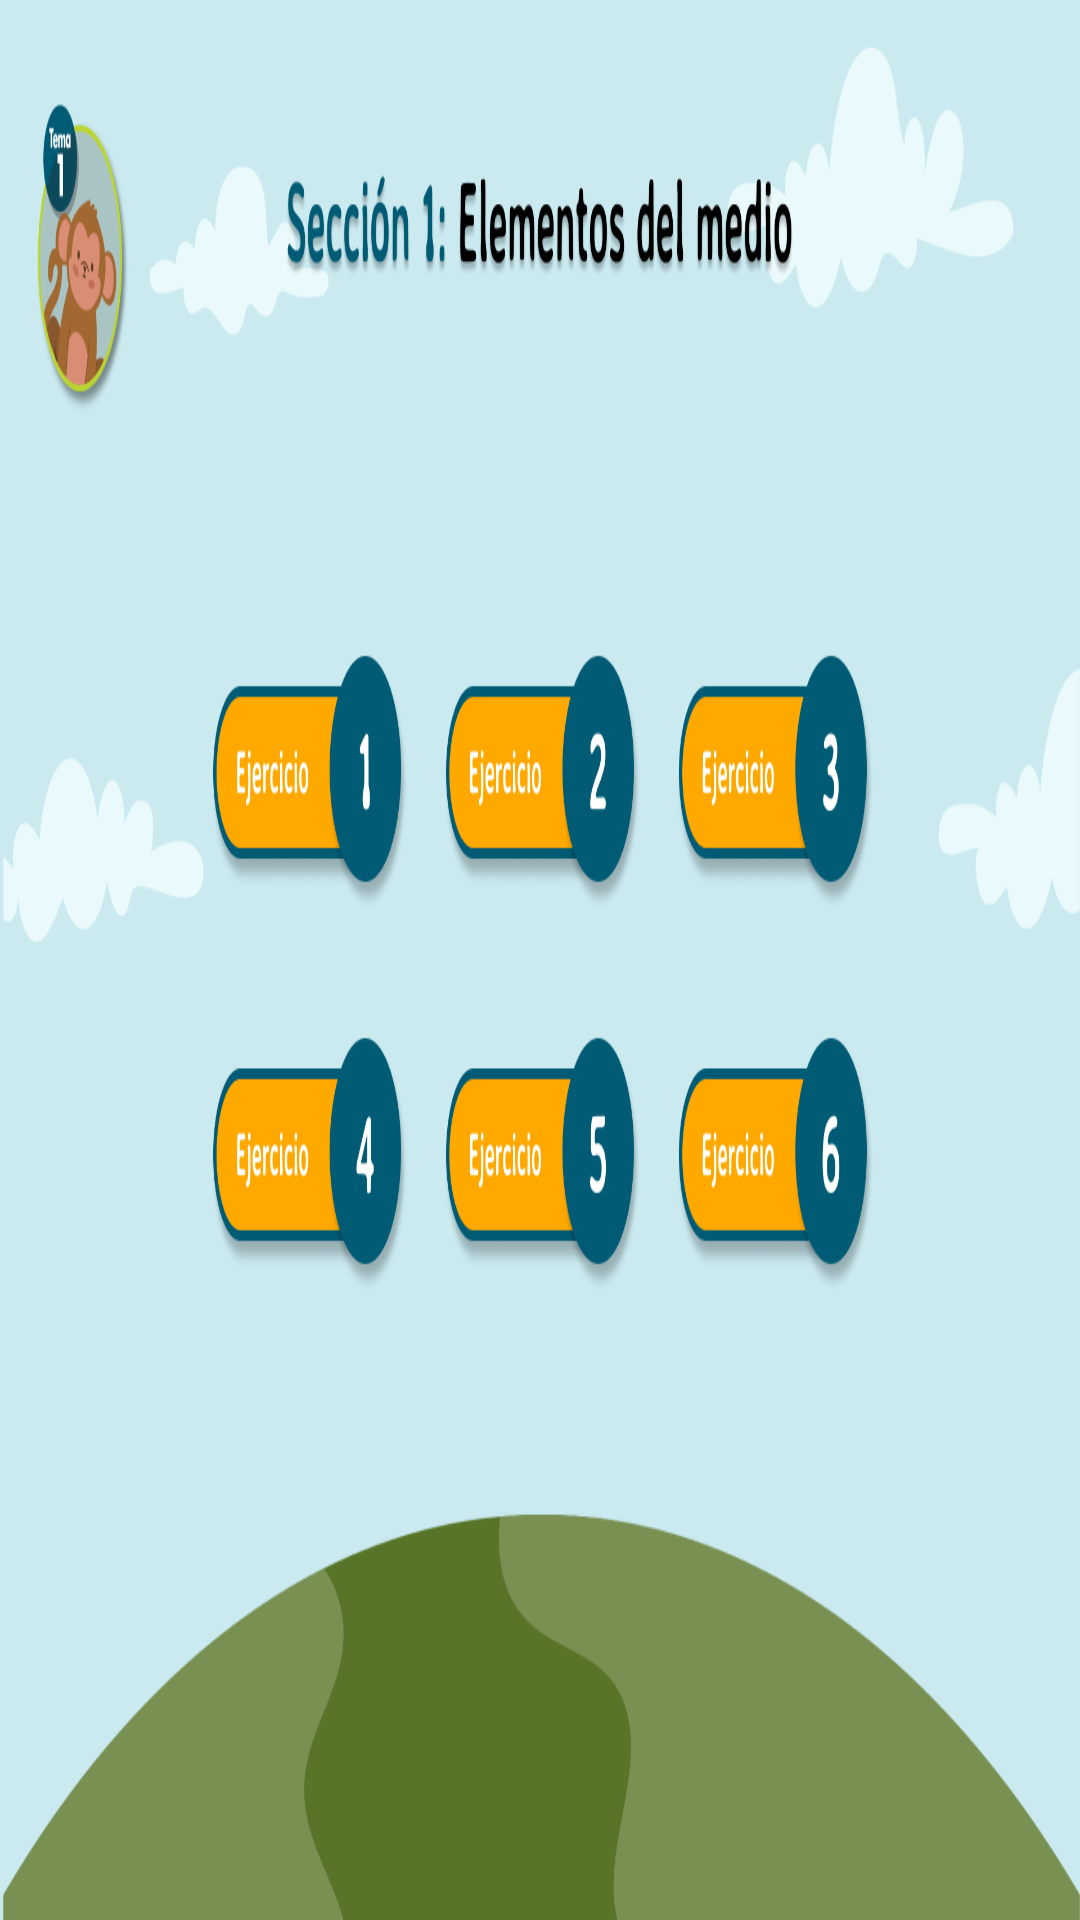

Here is an Android app screen rendered from its layout file. Give the layout XML and the strings, colors and styles it references.
<!-- AndroidManifest.xml: application theme Theme.AniMate -->
<!-- res/layout/activity_tema1.xml -->
<?xml version="1.0" encoding="utf-8"?>
<androidx.constraintlayout.widget.ConstraintLayout xmlns:android="http://schemas.android.com/apk/res/android"
    xmlns:app="http://schemas.android.com/apk/res-auto"
    xmlns:tools="http://schemas.android.com/tools"
    android:id="@+id/main"
    android:layout_width="match_parent"
    android:layout_height="match_parent"
    android:background="@drawable/catalogue_topic_1"
    tools:context=".topic1screen">

    <Button
        android:id="@+id/backBttn"
        android:layout_width="27dp"
        android:layout_height="123dp"
        android:background="@android:color/transparent"
        app:layout_constraintBottom_toBottomOf="parent"
        app:layout_constraintEnd_toEndOf="parent"
        app:layout_constraintHorizontal_bias="0.058"
        app:layout_constraintStart_toStartOf="parent"
        app:layout_constraintTop_toTopOf="parent"
        app:layout_constraintVertical_bias="0.058" />


</androidx.constraintlayout.widget.ConstraintLayout>
<!-- resources referenced by this layout -->
<resources>
  <!-- drawable catalogue_topic_1: png bitmap (drawable-nodpi, 172603 bytes) -->
  <style name="Theme.AniMate" parent="Base.Theme.AniMate" />
  <style name="Base.Theme.AniMate" parent="Theme.Material3.DayNight.NoActionBar">
          
          
      </style>
</resources>
